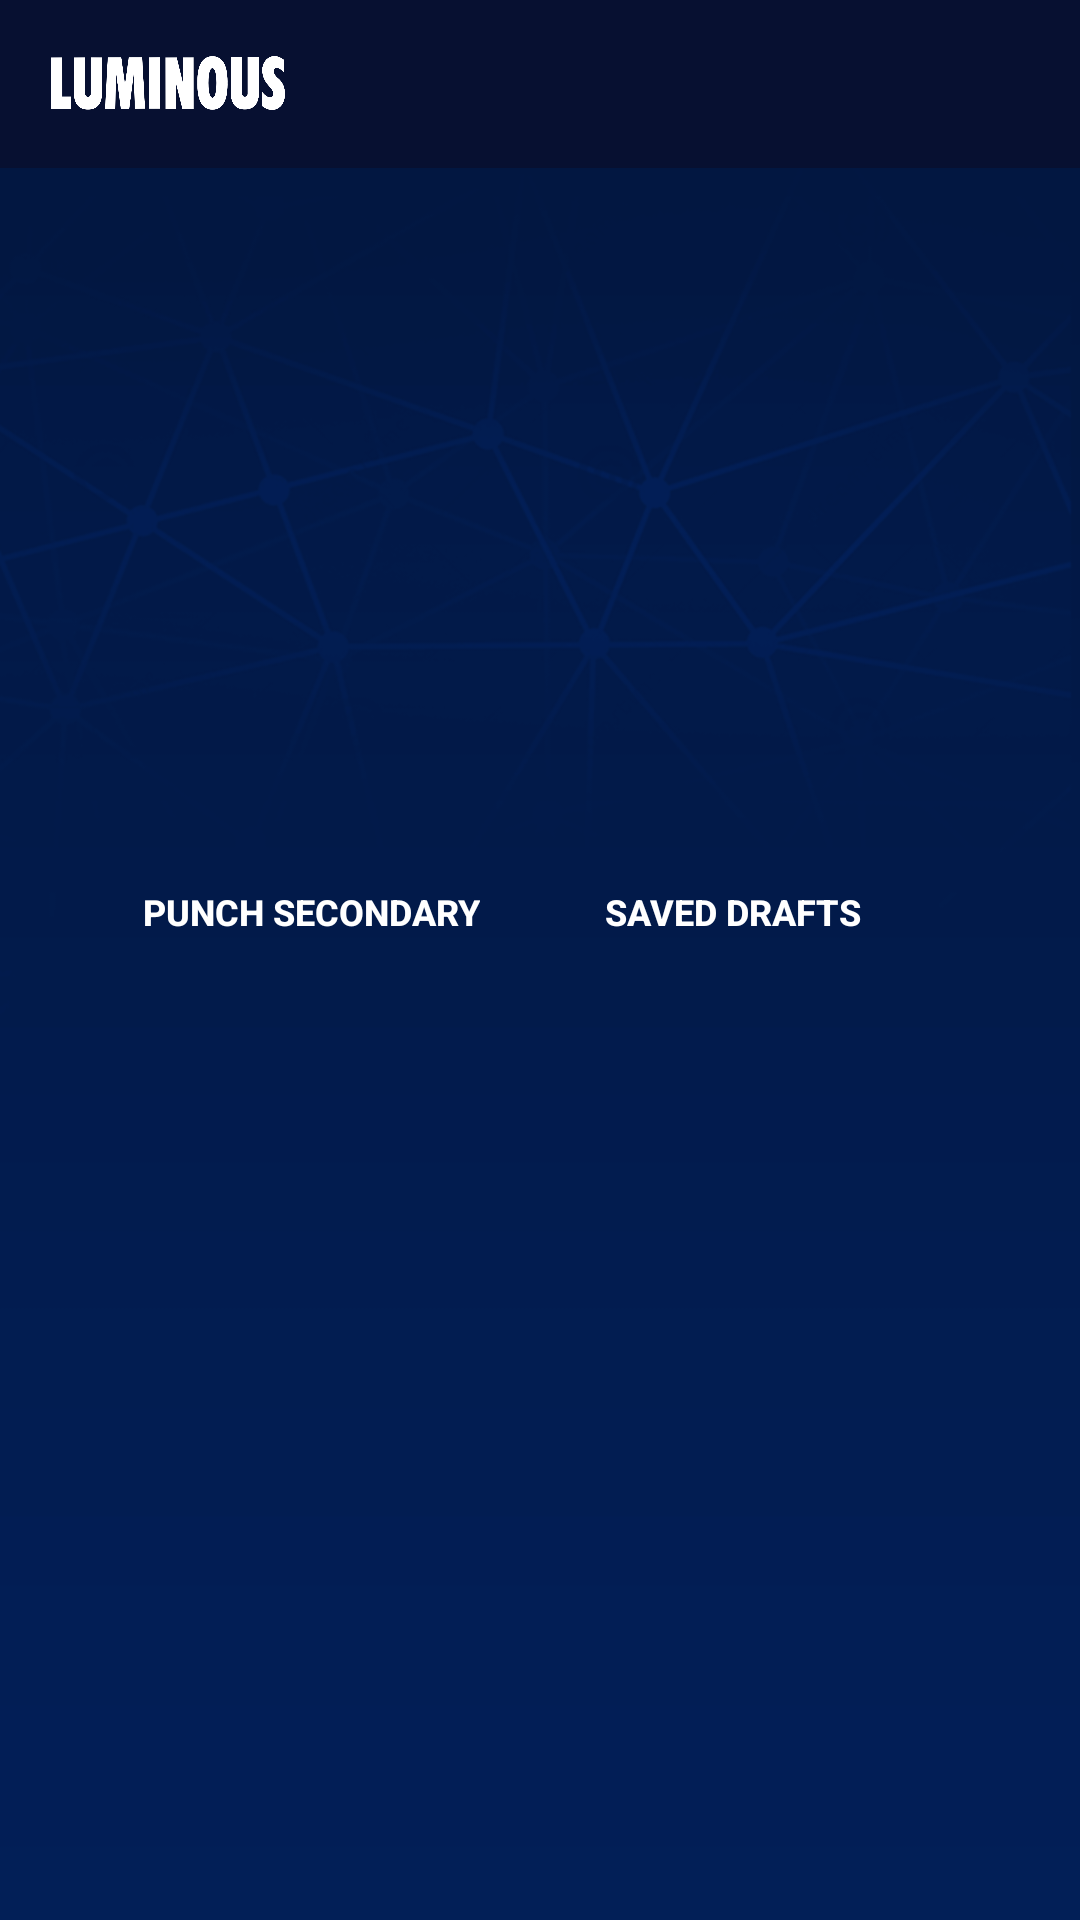

The Android layout XML behind this screen, and the referenced resources:
<!-- AndroidManifest.xml: application theme AppTheme -->
<!-- res/layout/activity_dashboard_dealer.xml -->
<LinearLayout xmlns:android="http://schemas.android.com/apk/res/android"
    android:layout_width="match_parent"
    android:layout_height="match_parent"
    android:background="@drawable/splash_bg"
    android:orientation="vertical">

    <include
        layout="@layout/toolbar_view_icon"
        android:layout_width="match_parent"
        android:layout_height="wrap_content" />

    <RelativeLayout
        android:layout_width="match_parent"
        android:layout_height="0dp"
        android:layout_weight="1.0"
        android:padding="10dp">

        <View
            android:id="@+id/activity_dashboard_v_center"
            android:layout_width="40dp"
            android:layout_height="40dp"
            android:layout_centerInParent="true" />

        <Button
            android:layout_width="wrap_content"
            android:layout_height="wrap_content"
            android:layout_above="@id/activity_dashboard_v_center"
            android:layout_centerHorizontal="true"
            android:layout_toLeftOf="@id/activity_dashboard_v_center"
            android:background="@android:color/transparent"
            android:drawablePadding="10dp"
            android:drawableTop="@drawable/icon_punch"
            android:gravity="center"
            android:onClick="navigateToDealersList"
            android:text="Punch Secondary"
            android:textColor="@android:color/white"
            android:textSize="12sp"
            android:textStyle="bold" />

        <Button
            android:layout_width="wrap_content"
            android:layout_height="wrap_content"
            android:layout_above="@id/activity_dashboard_v_center"
            android:layout_centerHorizontal="true"
            android:layout_toRightOf="@id/activity_dashboard_v_center"
            android:background="@android:color/transparent"
            android:drawablePadding="10dp"
            android:drawableTop="@drawable/icon_draft"
            android:gravity="center"
            android:onClick="navigateToSavedDrafts"
            android:text="Saved Drafts"
            android:textColor="@android:color/white"
            android:textSize="12sp"
            android:textStyle="bold" />

    </RelativeLayout>

</LinearLayout>
<!-- res/layout/toolbar_view_icon.xml (included above) -->
<?xml version="1.0" encoding="utf-8"?>
<android.support.v7.widget.Toolbar xmlns:android="http://schemas.android.com/apk/res/android"
    android:id="@+id/toolbar"
    android:layout_width="match_parent"
    android:layout_height="?actionBarSize"
    android:background="@color/colorPrimaryDark">


    <RelativeLayout
        android:layout_width="match_parent"
        android:layout_height="match_parent">

        <TextView
            android:id="@+id/tv_title"
            android:layout_width="wrap_content"
            android:layout_height="wrap_content"
            android:layout_alignParentRight="true"
            android:layout_centerVertical="true"
            android:layout_marginRight="10dp"
            android:gravity="center"
            android:onClick="openMyInformation"
            android:textColor="@android:color/white"
            android:textSize="20sp" />

        <ImageView
            android:id="@+id/iv_logo"
            android:layout_width="80dp"
            android:layout_height="20dp"
            android:scaleType="fitXY"
            android:layout_alignParentLeft="true"
            android:layout_centerVertical="true"
            android:padding="1dp"
            android:src="@drawable/luminous_logo2" />


    </RelativeLayout>

</android.support.v7.widget.Toolbar>
<!-- resources referenced by this layout -->
<resources>
  <color name="colorPrimaryDark">#071031</color>
  <!-- drawable luminous_logo2: png bitmap (drawable-xhdpi, 17982 bytes) -->
  <!-- drawable splash_bg: png bitmap (drawable-xhdpi, 46761 bytes) -->
  <style name="AppTheme" parent="Base.Theme.AppCompat.Light.DarkActionBar">
          
          <item name="colorPrimary">@color/colorPrimary</item>
          <item name="colorPrimaryDark">@color/colorPrimaryDark</item>
          <item name="colorAccent">@color/colorAccent</item>
      </style>
  <color name="colorPrimary">#071031</color>
  <color name="colorAccent">#062F83</color>
</resources>
